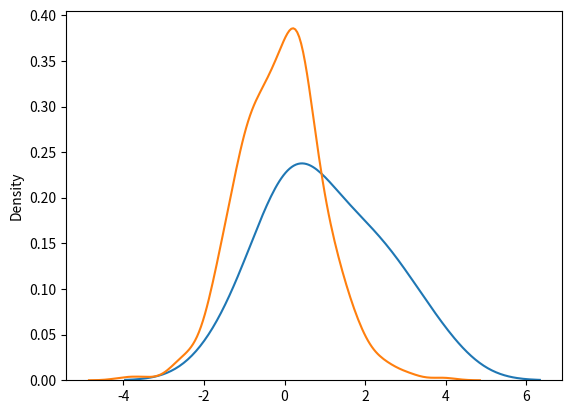

Here is the Python script that generated this plot:
# random.normal() method to get a Normal Data Distribution.
# It has three parameters:
# loc   - (Mean) where the peak of the bell exists.
# scale - (Standard Deviation) how flat the graph distribution should be.
# size  - The shape of the returned array.
from numpy import random
import matplotlib.pyplot as plt
import seaborn as sns

array = random.normal(loc=1, scale=2, size=(3, 4))
print('1 - a random normal distribution of size 3x4 :\n', array)


# showing seaborn plot
sns.distplot(array, hist=False)
plt.show()

sns.distplot(random.normal(size=500), hist=False)
plt.show()
# The curve of a Normal Distribution is also known as the Bell Curve because of the bell-shaped curve.